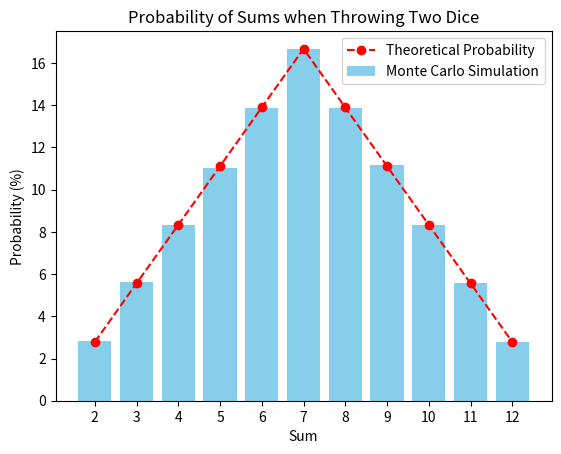

Generate this figure with matplotlib:
import random
import matplotlib.pyplot as plt

# Simulates rolling two six-sided dice and returns the result as a tuple.
def roll_dice():  
    return random.randint(1, 6), random.randint(1, 6)



# Simulates a given number of dice rolls and counts the occurrences of each possible sum (2 to 12).
def simulate_dice_rolls(num_rolls):
    
    sum_counts = {i: 0 for i in range(2, 13)}
    
    for _ in range(num_rolls):
        die1, die2 = roll_dice()
        roll_sum = die1 + die2
        sum_counts[roll_sum] += 1
    
    return sum_counts

# Calculates the probabilities of each sum based on the number of occurrences.
def calculate_probabilities(sum_counts, num_rolls):
    
    probabilities = {sum_val: (count / num_rolls) * 100 for sum_val, count in sum_counts.items()}
    return probabilities

# Plots the probabilities of each sum and optionally compares with theoretical probabilities.
def plot_probabilities(probabilities, theoretical_probabilities=None):
    
    sums = list(probabilities.keys())
    probs = list(probabilities.values())
    
    plt.bar(sums, probs, tick_label=sums, color='skyblue', label='Monte Carlo Simulation')
    
    if theoretical_probabilities:
        theoretical_probs = [theoretical_probabilities[sum_val] for sum_val in sums]
        plt.plot(sums, theoretical_probs, color='red', marker='o', linestyle='dashed', label='Theoretical Probability')
    
    plt.xlabel('Sum')
    plt.ylabel('Probability (%)')
    plt.title('Probability of Sums when Throwing Two Dice')
    plt.legend()
    plt.show()

# Returns the theoretical probabilities of each sum when throwing two dice.
def theoretical_probabilities():
    
    return {
        2: 2.78,
        3: 5.56,
        4: 8.33,
        5: 11.11,
        6: 13.89,
        7: 16.67,
        8: 13.89,
        9: 11.11,
        10: 8.33,
        11: 5.56,
        12: 2.78
    }

# Compares the simulated probabilities with the theoretical probabilities and prints the comparison.
def compare_probabilities(simulated_probs, theoretical_probs):
    
    print(f"{'Sum':<5} {'Simulated Probability (%)':<25} {'Theoretical Probability (%)':<25} {'Difference (%)'}")
    for sum_val in sorted(simulated_probs.keys()):
        simulated = simulated_probs[sum_val]
        theoretical = theoretical_probs[sum_val]
        difference = simulated - theoretical
        print(f"{sum_val:<5} {simulated:<25.2f} {theoretical:<25.2f} {difference:.2f}")

def main():
    num_rolls = 1000000  # Number of dice rolls for the simulation
    sum_counts = simulate_dice_rolls(num_rolls)
    probabilities = calculate_probabilities(sum_counts, num_rolls)
    
    # Display the results in a table format
    print(f"{'Sum':<5} {'Count':<10} {'Probability (%)'}")
    for sum_val in sorted(probabilities.keys()):
        print(f"{sum_val:<5} {sum_counts[sum_val]:<10} {probabilities[sum_val]:.2f}%")
    
    # Theoretical probabilities
    theoretical_probs = theoretical_probabilities()
    
    # Plot the probabilities
    plot_probabilities(probabilities, theoretical_probs)
    
    # Compare simulated probabilities with theoretical probabilities
    compare_probabilities(probabilities, theoretical_probs)

if __name__ == "__main__":
    main()
